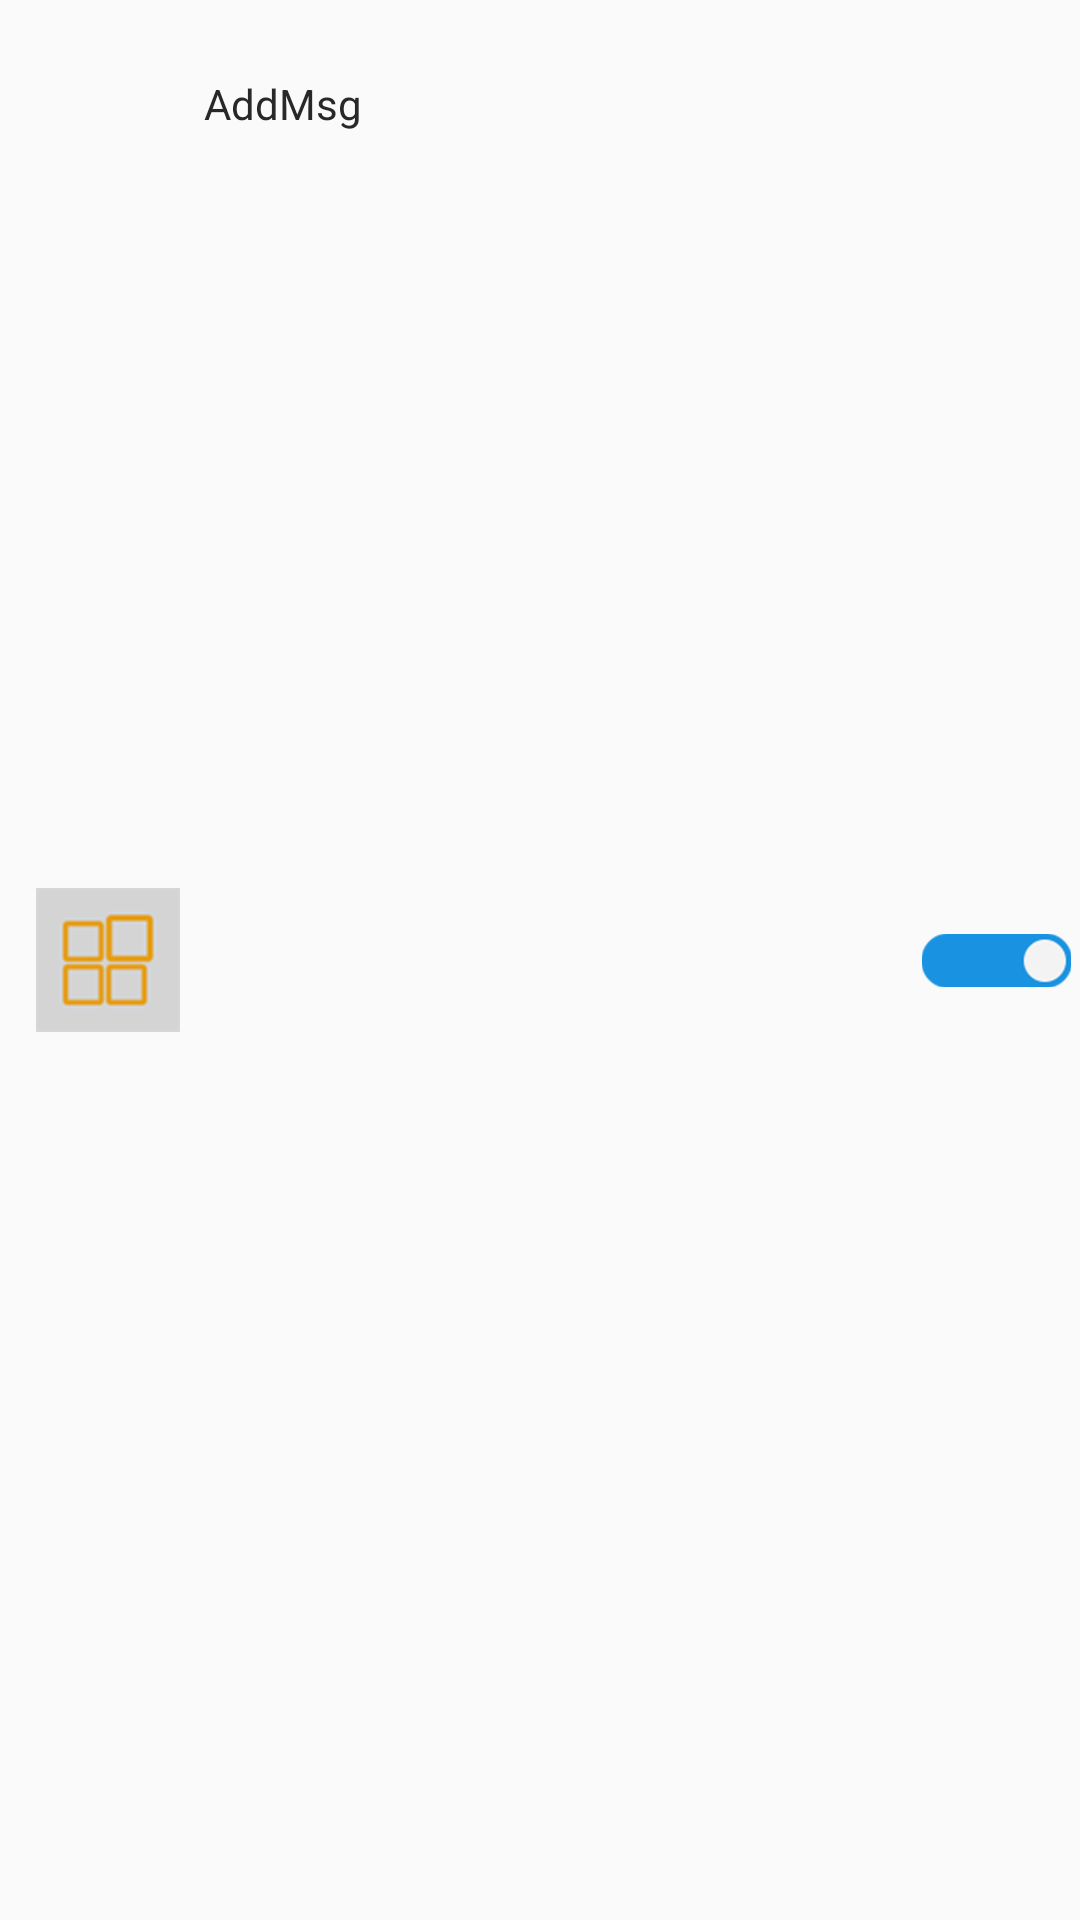

Produce the Android XML layout that renders to this screen, including the resource entries it uses.
<!-- AndroidManifest.xml: application theme AppTheme -->
<!-- res/layout/model_listview.xml -->
<?xml version="1.0" encoding="utf-8"?>
<LinearLayout
    xmlns:android="http://schemas.android.com/apk/res/android"
    xmlns:tools="http://schemas.android.com/tools"
    android:layout_width="match_parent"
    android:layout_height="64dp"
    android:orientation="horizontal">

    <LinearLayout
        android:layout_marginLeft="12dp"
        android:layout_width="0dp"
        android:layout_height="match_parent"
        android:layout_weight="1"
        >

        <ImageView
            android:id="@+id/add_model_icon_imageView"
            android:layout_gravity="right|center_vertical"
            android:layout_width="wrap_content"
            android:layout_height="wrap_content"
            android:background="@mipmap/view_icon_01_nor"/>

    </LinearLayout>

    <RelativeLayout

        android:layout_marginRight="12dp"
        android:layout_width="0dp"
        android:layout_height="match_parent"
        android:layout_weight="4"
        android:orientation="vertical"
        >

        <TextView
            android:id="@+id/add_model_txt_textview"
            android:layout_width="wrap_content"
            android:layout_height="wrap_content"
            android:gravity="center_vertical"
            android:text="@string/app_name"
            android:textSize="14sp"
            android:textColor="#282828"
            android:layout_marginTop="25dp" />
    </RelativeLayout>



    <RelativeLayout
        android:layout_width="0dp"
        android:layout_height="match_parent"
        android:layout_weight="1"
        android:orientation="vertical"
        >

        <ImageView
            android:id="@+id/mode1_switch4"
            android:layout_width="50dp"
            android:layout_height="18dp"
            android:background="@mipmap/model_open"
            android:paddingRight="12dp"
            android:layout_centerVertical="true"
            android:layout_centerHorizontal="true" />
    </RelativeLayout>


</LinearLayout>
<!-- resources referenced by this layout -->
<resources>
  <!-- mipmap model_open: png bitmap (mipmap-hdpi, 4036 bytes) -->
  <!-- mipmap view_icon_01_nor: png bitmap (mipmap-hdpi, 2523 bytes) -->
  <string name="app_name">AddMsg</string>
  <style name="AppTheme" parent="Theme.AppCompat.Light.DarkActionBar">
          
          <item name="colorPrimary">@color/colorPrimary</item>
          <item name="colorPrimaryDark">@color/colorPrimaryDark</item>
          <item name="colorAccent">@color/colorAccent</item>
      </style>
  <!-- not gathered from this repository: default colours our renderer supplied (Android Studio template values) -->
  <color name="colorPrimary">#FF6200EE</color>
  <color name="colorPrimaryDark">#FF3700B3</color>
  <color name="colorAccent">#FF03DAC5</color>
</resources>
